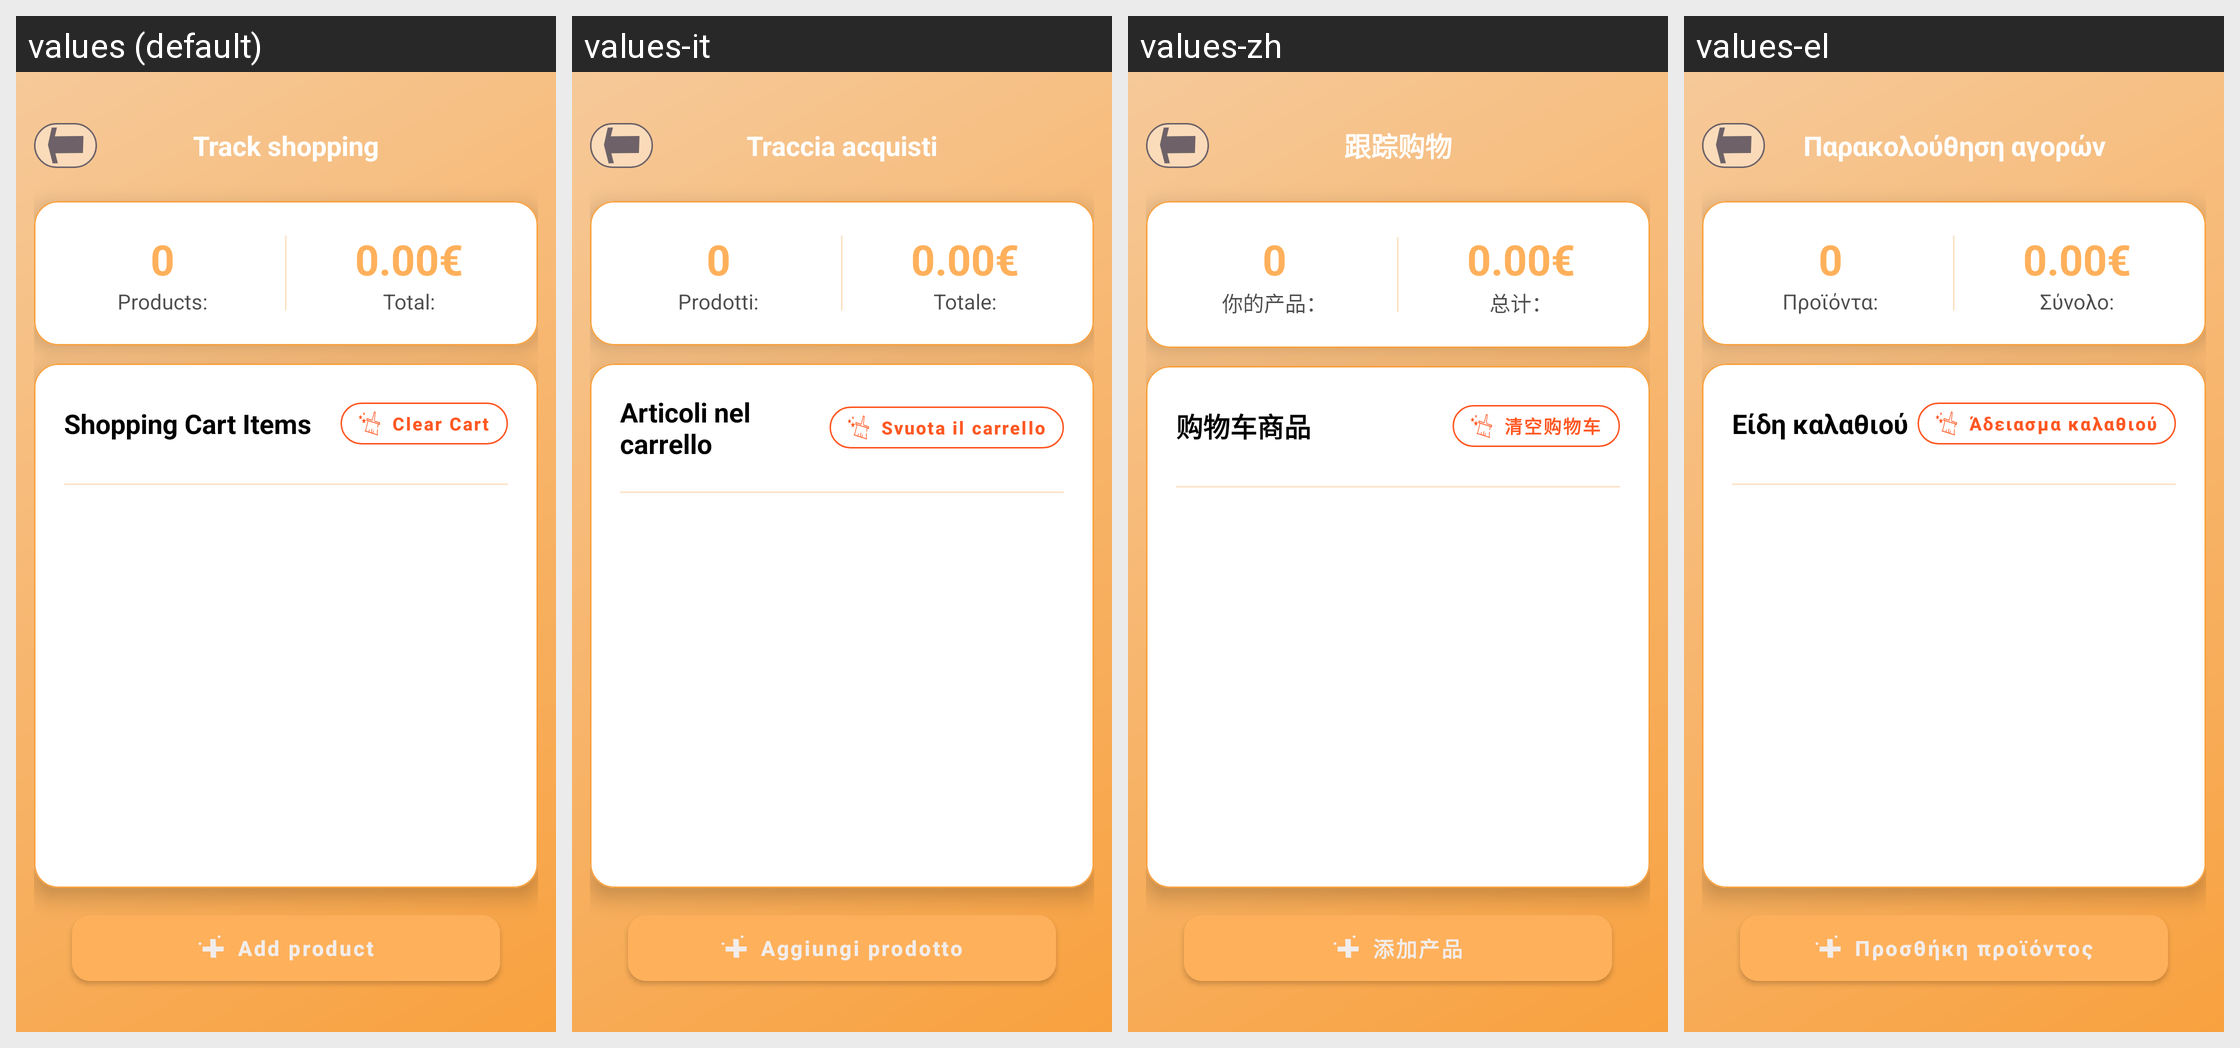

Here is an Android app screen in its default locale and in the app's own translations. Write out the translated-string differences for the strings that appear on this screen.
Android screen res/layout/activity_track_shopping.xml rendered under 4 locales, left to right: values (default), values-it, values-zh, values-el. Device: Nexus 5 (rendered at 1080×1920; each locale shown at half size, 540×960, under a caption strip naming it); theme Theme.Shoopt.
Other locales in the repository, not shown: values-ar, values-bn, values-de, values-es, values-fr, values-hi, values-ja, values-jv, values-ko, values-mr, values-pa, values-pl, values-pt, values-ro, values-ru, values-sv, values-ta, values-te, values-tr, values-vi.
Strings drawn on this screen, with the default value and each locale's value (text and hints the layout hard-codes, and strings that could not be matched under every locale, appear in the picture but are not listed):

track_shopping
  values: Track shopping
  values-it: Traccia acquisti
  values-zh: 跟踪购物
  values-el: Παρακολούθηση αγορών

products
  values: Products:
  values-it: Prodotti:
  values-zh: 你的产品：
  values-el: Προϊόντα:

total
  values: Total:
  values-it: Totale:
  values-zh: 总计：
  values-el: Σύνολο:

shopping_cart_items
  values: Shopping Cart Items
  values-it: Articoli nel carrello
  values-zh: 购物车商品
  values-el: Είδη καλαθιού

clear_cart
  values: Clear Cart
  values-it: Svuota il carrello
  values-zh: 清空购物车
  values-el: Άδειασμα καλαθιού

add_product
  values: Add product
  values-it: Aggiungi prodotto
  values-zh: 添加产品
  values-el: Προσθήκη προϊόντος
